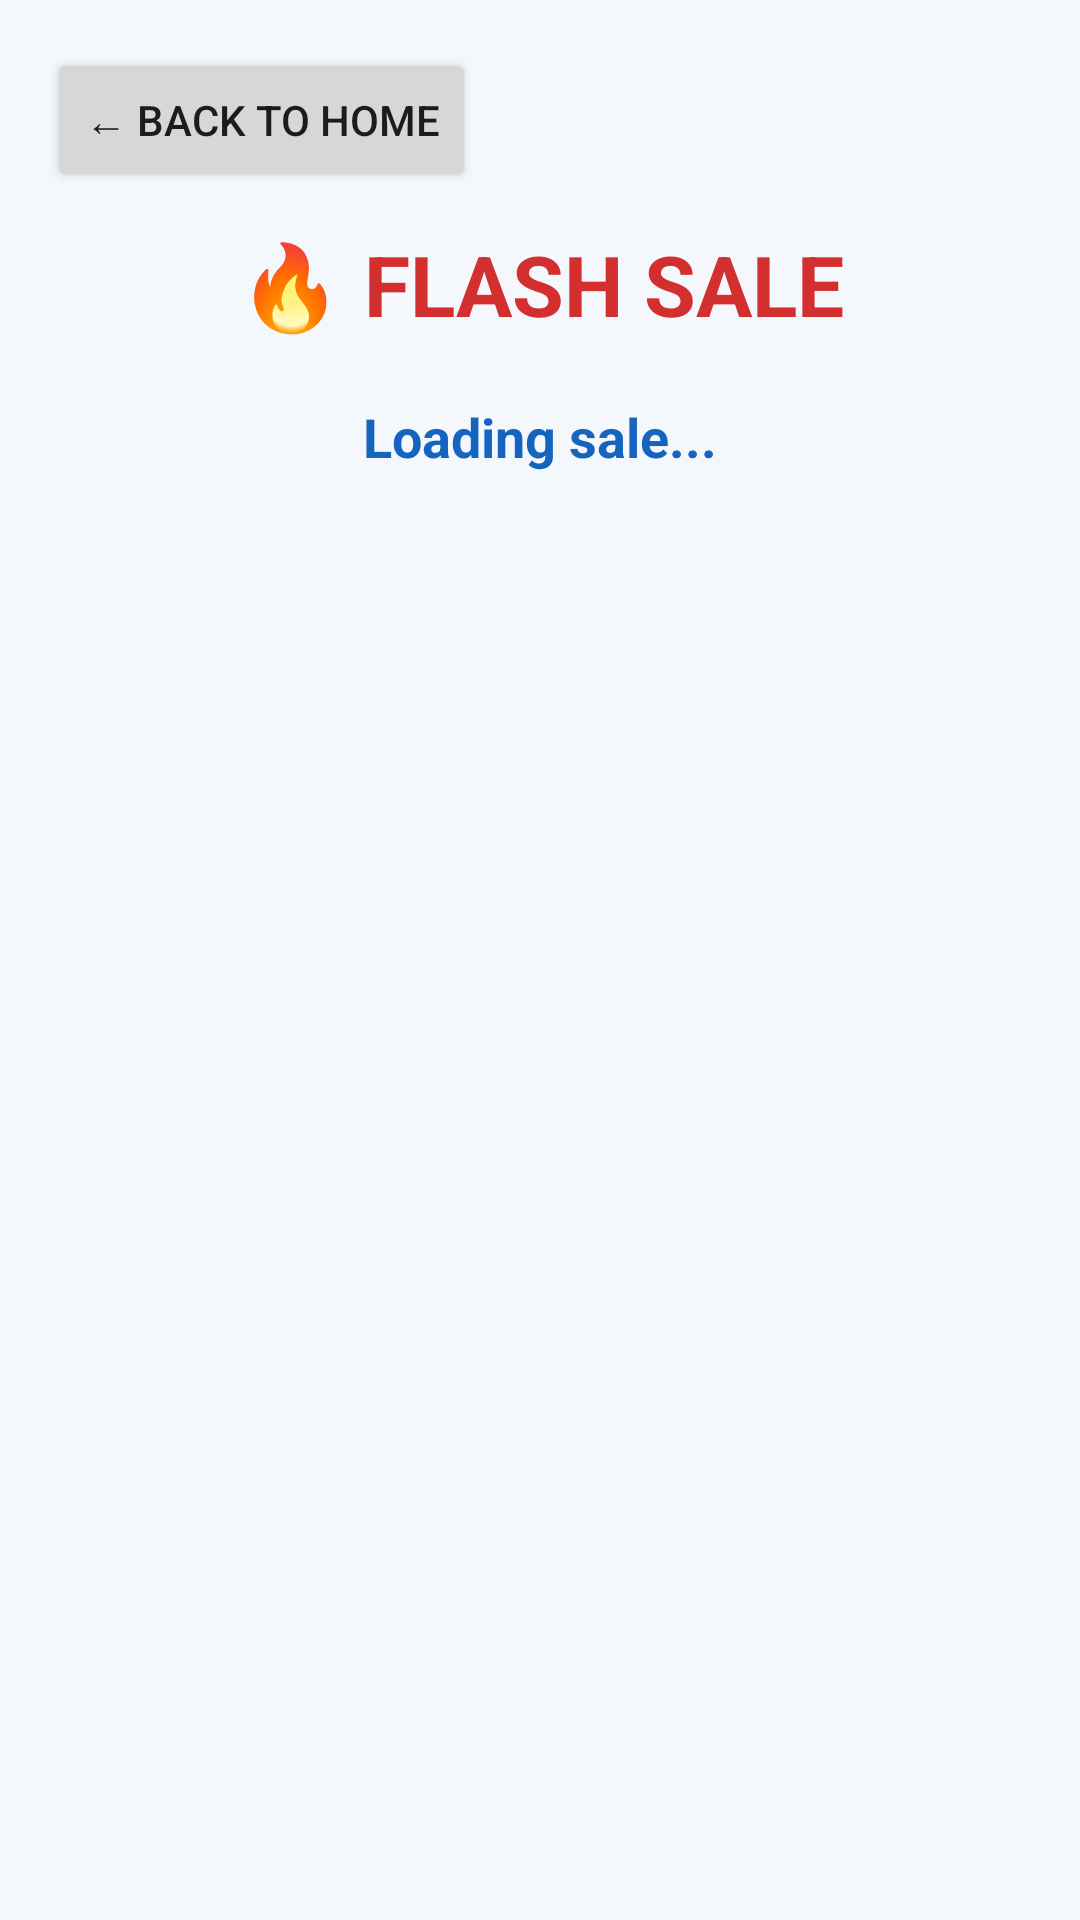

Layout XML and referenced resources for this Android screen:
<!-- AndroidManifest.xml: application theme Theme.ShopLite -->
<!-- res/layout/activity_flash_sale.xml -->
<?xml version="1.0" encoding="utf-8"?>
<LinearLayout xmlns:android="http://schemas.android.com/apk/res/android"
    android:layout_width="match_parent"
    android:layout_height="match_parent"
    android:orientation="vertical"
    android:padding="16dp"
    android:background="#F4F7FC">

    <Button
        android:id="@+id/btnBackToHome"
        android:layout_width="wrap_content"
        android:layout_height="wrap_content"
        android:text="@string/back_to_home" />

    <TextView
        android:layout_width="match_parent"
        android:layout_height="wrap_content"
        android:layout_marginTop="12dp"
        android:text="🔥 FLASH SALE"
        android:textColor="#D32F2F"
        android:textSize="28sp"
        android:textStyle="bold"
        android:gravity="center" />

    <TextView
        android:id="@+id/tvFlashSaleStatus"
        android:layout_width="match_parent"
        android:layout_height="wrap_content"
        android:layout_marginTop="8dp"
        android:padding="12dp"
        android:text="@string/loading_sale"
        android:textSize="18sp"
        android:textStyle="bold"
        android:textColor="#1565C0"
        android:gravity="center" />

    <ScrollView
        android:layout_width="match_parent"
        android:layout_height="0dp"
        android:layout_weight="1"
        android:layout_marginTop="8dp">

        <LinearLayout
            android:id="@+id/flashSaleContainer"
            android:layout_width="match_parent"
            android:layout_height="wrap_content"
            android:orientation="vertical" />

    </ScrollView>

</LinearLayout>
<!-- resources referenced by this layout -->
<resources>
  <string name="back_to_home">← Back to Home</string>
  <string name="loading_sale">Loading sale...</string>
  <style name="Theme.ShopLite" parent="Theme.AppCompat.Light.DarkActionBar">
          
          <item name="colorPrimary">@color/purple_500</item>
          <item name="colorPrimaryDark">@color/purple_700</item>
          <item name="colorAccent">@color/teal_200</item>
          
      </style>
  <!-- not gathered from this repository: default colours our renderer supplied (Android Studio template values) -->
  <color name="purple_500">#FF6200EE</color>
  <color name="purple_700">#FF3700B3</color>
  <color name="teal_200">#FF03DAC5</color>
</resources>
